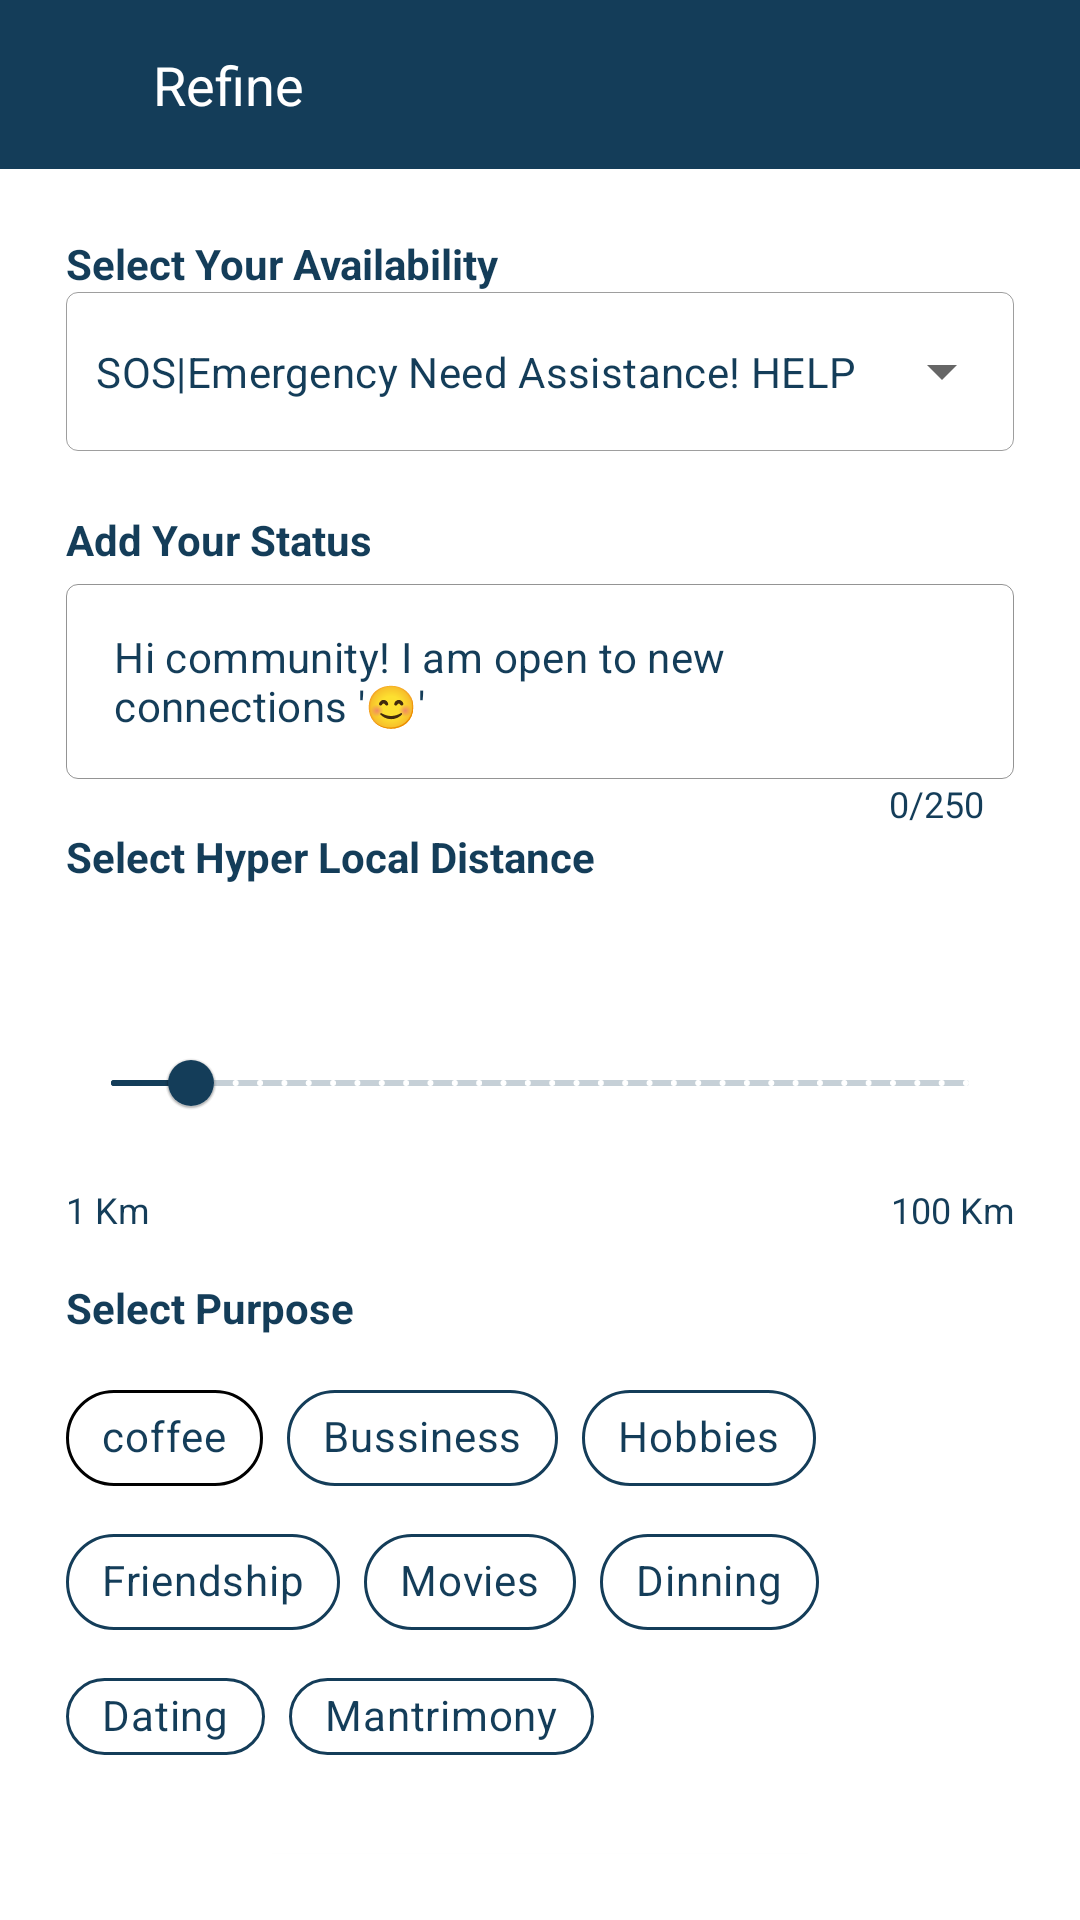

Reconstruct the res/layout file that produces this screen, plus the resources it refers to.
<!-- AndroidManifest.xml: application theme Theme.BlackCofferAssignment -->
<!-- res/layout/activity_main.xml -->
<?xml version="1.0" encoding="utf-8"?>
<LinearLayout xmlns:android="http://schemas.android.com/apk/res/android"
    xmlns:app="http://schemas.android.com/apk/res-auto"
    xmlns:tools="http://schemas.android.com/tools"
    android:layout_width="match_parent"
    android:layout_height="match_parent"
    android:background="@color/blue"
    android:backgroundTint="@color/white"
    android:orientation="vertical">
    <include layout="@layout/toolbar"/>



    <LinearLayout
        android:layout_width="match_parent"
        android:layout_height="wrap_content"
        android:layout_margin="22dp"
        android:orientation="vertical">


        <TextView
            android:layout_width="match_parent"
            android:layout_height="wrap_content"
            android:text="Select Your Availability"
            android:textSize="14sp"
            android:textColor="@color/blue"
            android:textStyle="bold" />

        <com.google.android.material.textfield.TextInputLayout
            android:id="@+id/txt_view1"

            style="@style/Widget.MaterialComponents.TextInputLayout.OutlinedBox.ExposedDropdownMenu"
            android:layout_width="match_parent"
            android:layout_height="wrap_content"
            android:background="@null"
            app:boxStrokeWidth="0.5px"
            app:hintEnabled="false">

            <AutoCompleteTextView
                android:id="@+id/autoComplete_text"
                android:layout_width="match_parent"
                android:layout_height="wrap_content"
                android:backgroundTint="@color/blue"
                android:focusable="false"
                android:focusableInTouchMode="false"
                android:gravity="start"
                android:hint="@string/promo"
                android:inputType="none"
                android:lines="1"
                android:paddingStart="10dp"
                android:popupTheme="@style/Theme.Material3.DynamicColors.DayNight"
                android:textColor="@color/BLUE"
                android:textColorHint="@color/blue"
                android:textSize="14dp"
                android:visibility="visible" />
        </com.google.android.material.textfield.TextInputLayout>

        <TextView
            android:layout_width="match_parent"
            android:layout_height="wrap_content"
            android:paddingTop="20dp"
            android:text="Add Your Status"
            android:textColor="@color/blue"
            android:textColorHint="@color/blue"
            android:textSize="14sp"
            android:textStyle="bold" />

        <com.google.android.material.textfield.TextInputLayout
            style="@style/Widget.MaterialComponents.TextInputLayout.OutlinedBox.Dense"
            android:layout_width="match_parent"
            android:layout_height="wrap_content"
            app:boxStrokeColor="@color/blue"
            app:boxStrokeWidth="0.5px"
            tools:ignore="ExtraText">

            <com.google.android.material.textfield.TextInputEditText
                android:id="@+id/edi_text"
                android:layout_width="match_parent"
                android:layout_height="65dp"
                android:editable="true"
                android:inputType="textMultiLine"
                android:selectAllOnFocus="false"
                android:text="Hi community! I am open to new connections '😊' "
                android:textColor="@color/blue"
                android:textColorHint="@color/blue"
                android:textSize="14sp"
                app:labelBehavior="visible"
                tools:visibility="visible" />

        </com.google.android.material.textfield.TextInputLayout>

        <TextView
            android:id="@+id/characterLimitLabel"
            android:layout_width="wrap_content"
            android:layout_height="wrap_content"
            android:layout_gravity="end"
            android:layout_marginEnd="10dp"
            android:text="0/250"
            android:textColor="@color/blue"
            android:textSize="12sp" />

        <TextView
            android:layout_width="match_parent"
            android:layout_height="wrap_content"
            android:paddingBottom="10dp"
            android:text="Select Hyper Local Distance"
            android:textColor="@color/blue"
            android:textSize="14sp"
            android:textStyle="bold" />

        <com.google.android.material.slider.Slider
            android:layout_width="match_parent"
            android:layout_height="wrap_content"
            android:stepSize="1"
            android:value="10"
            android:valueFrom="1"
            android:valueTo="100"
            app:haloColor="@color/white"
            app:labelBehavior="visible"
            style="@style/Myslider"
            app:thumbColor="@color/blue"
            app:thumbRadius="1.3mm"
            app:tickColorActive="@color/blue"
            app:tickColorInactive="@color/white"

            app:trackHeight="2dp" />


        <LinearLayout
            android:layout_width="match_parent"
            android:layout_height="wrap_content"
            android:orientation="horizontal"

            android:paddingTop="10dp"

            android:paddingBottom="15dp">

            <TextView
                android:layout_width="wrap_content"
                android:layout_height="wrap_content"
                android:layout_gravity="top"
                android:layout_weight="0.5"
                android:text="1 Km"
                android:textColor="@color/blue"
                android:textSize="12sp" />

            <TextView
                android:layout_width="wrap_content"
                android:layout_height="wrap_content"
                android:layout_gravity="end"
                android:layout_weight="0.5"
                android:gravity="end"
                android:text="100 Km"
                android:textColor="@color/blue"
                android:textSize="12sp" />


        </LinearLayout>

        <TextView
            android:layout_width="match_parent"
            android:layout_height="wrap_content"
            android:paddingBottom="10dp"
            android:text="Select Purpose"
            android:textColor="@color/blue"
            android:textSize="14sp"

            android:textStyle="bold|normal" />

        <LinearLayout
            android:layout_width="match_parent"
            android:layout_height="wrap_content"
            android:orientation="horizontal">

            <com.google.android.material.chip.Chip
                android:id="@+id/chip_Coffee"
                android:layout_width="wrap_content"
                android:layout_height="wrap_content"
                android:text="coffee"
                style="@style/ChipCustomStyle"
                android:layout_marginEnd="8dp"
                app:chipStrokeWidth="1dp" />

            <com.google.android.material.chip.Chip
                android:id="@+id/chip_Business"
                android:layout_width="wrap_content"
                android:layout_height="wrap_content"
                android:text="Bussiness"
                style="@style/ChipCustomStyle"
                android:layout_marginEnd="8dp"
                app:chipStrokeColor="@color/blue"
                app:chipStrokeWidth="1dp" />

            <com.google.android.material.chip.Chip
                android:id="@+id/chip_Hobbies"
                android:layout_width="wrap_content"
                android:layout_height="wrap_content"
                android:text="Hobbies"
                style="@style/ChipCustomStyle"
                app:chipStrokeColor="@color/blue"
                app:chipStrokeWidth="1dp" />
        </LinearLayout>

        <LinearLayout
            android:layout_width="match_parent"
            android:layout_height="wrap_content"
            android:orientation="horizontal">

            <com.google.android.material.chip.Chip
                android:id="@+id/chip_Friendship"
                android:layout_width="wrap_content"
                android:layout_height="wrap_content"
                android:text="Friendship"
                android:layout_marginEnd="8dp"
                style="@style/ChipCustomStyle"
                app:chipStrokeColor="@color/blue"
                app:chipStrokeWidth="1dp" />

            <com.google.android.material.chip.Chip
                android:id="@+id/chip_Movies"
                android:layout_width="wrap_content"
                android:layout_height="wrap_content"
                android:text="Movies"
                style="@style/ChipCustomStyle"
                app:chipStrokeColor="@color/blue"
                android:layout_marginEnd="8dp"
                app:chipStrokeWidth="1dp" />

            <com.google.android.material.chip.Chip
                android:id="@+id/chip_Dinning"
                android:layout_width="wrap_content"
                android:layout_height="wrap_content"
                android:text="Dinning"
                android:textColor="@color/blue"
                app:chipStrokeColor="@color/blue"
                style="@style/ChipCustomStyle"
                app:chipStrokeWidth="1dp" />
        </LinearLayout>

        <LinearLayout
            android:layout_width="match_parent"
            android:layout_height="wrap_content"
            android:orientation="horizontal"
            android:paddingBottom="25dp">

            <com.google.android.material.chip.Chip
                android:id="@+id/chip_Dating"
                android:layout_width="wrap_content"
                android:layout_height="wrap_content"
                android:layout_marginEnd="8dp"
                android:text="Dating"
                style="@style/ChipCustomStyle"
                app:chipStrokeColor="@color/blue"
                app:chipStrokeWidth="1dp" />

            <com.google.android.material.chip.Chip
                android:id="@+id/chip_Matrimony"
                android:layout_width="wrap_content"
                android:layout_height="wrap_content"
                android:text="Mantrimony"
                style="@style/ChipCustomStyle"
                app:chipStrokeColor="@color/blue"
                app:chipStrokeWidth="1dp" />


        </LinearLayout>

        <androidx.appcompat.widget.AppCompatButton
            android:id="@+id/btn_SaveNdExplore"
            android:layout_width="200dp"
            android:layout_height="30dp"
            android:layout_gravity="center"
            android:background="@drawable/roundedbutton"
            android:backgroundTint="@color/BLUE"
            android:lines="1"
            android:text="Save &amp; Explore"
            android:textColor="@color/white"
            android:textColorHint="@color/BLUE"
            android:textSize="14sp"
            android:visibility="visible" />


    </LinearLayout>


</LinearLayout>
<!-- res/layout/toolbar.xml (included above) -->
<?xml version="1.0" encoding="utf-8"?>
<RelativeLayout xmlns:android="http://schemas.android.com/apk/res/android"
    android:layout_width="match_parent"
    android:layout_height="wrap_content"
    android:background="@color/blue">
    <RelativeLayout
        android:layout_width="match_parent"
        android:layout_height="wrap_content"
        android:padding="16dp">


        <ImageView
            android:layout_width="wrap_content"
            android:layout_height="wrap_content"
            android:src="@drawable/baseline_arrow_back_ios_new_24"
            />
        <TextView
            android:layout_width="wrap_content"
            android:layout_marginLeft="35dp"
            android:layout_height="wrap_content"
            android:textSize="18dp"
            android:text="Refine"
            android:textColor="@color/white"/>
    </RelativeLayout>

</RelativeLayout>
<!-- resources referenced by this layout -->
<resources>
  <color name="BLUE">#143d59</color>
  <color name="blue">#143d59</color>
  <color name="white">#FFFFFFFF</color>
  <!-- drawable roundedbutton (drawable) -->
  <?xml version="1.0" encoding="utf-8"?>
  <shape xmlns:android="http://schemas.android.com/apk/res/android"
      android:shape="rectangle">
      <solid android:color="@color/blue" />
      <corners android:radius="36dp" /> 
  </shape>
  <string name="promo">SOS|Emergency Need Assistance! HELP</string>
  <style name="ChipCustomStyle" parent="@style/Widget.MaterialComponents.Chip.Choice">
          <item name="chipBackgroundColor">@color/white</item>
          <item name="android:textColor">@color/blue</item>
  
      </style>
  <style name="Myslider" parent="@style/Widget.MaterialComponents.Slider">
                  <item name="labelStyle">@style/My_Tooltip</item>
                  <item name="materialThemeOverlay">@style/ThemeOverlay.Slider</item>
          </style>
  <style name="Theme.BlackCofferAssignment" parent="Theme.MaterialComponents.DayNight.NoActionBar">
          
          <item name="android:textColorPrimary">@color/blue</item>
          <item name="android:textColorSecondary">@color/blue</item>
          <item name="colorOnPrimary">@color/blue</item>
  
          
          <item name="colorSecondary">@color/blue</item>
          <item name="colorSecondaryVariant">@color/teal_200</item>
          <item name="colorOnSecondary">@color/blue</item>
  
          
          <item name="android:statusBarColor">?attr/colorPrimaryVariant</item>
  
          
  
          <item name="colorPrimary">@color/blue</item>
  
  
  
  
      </style>
  <style name="My_Tooltip" parent="Widget.MaterialComponents.Tooltip">
                  
                  <item name="backgroundTint">@color/blue</item>
          </style>
  <style name="ThemeOverlay.Slider" parent="">
                  
                  <item name="colorOnPrimary">@color/white</item>
          </style>
  <color name="teal_200">#FF03DAC5</color>
</resources>
